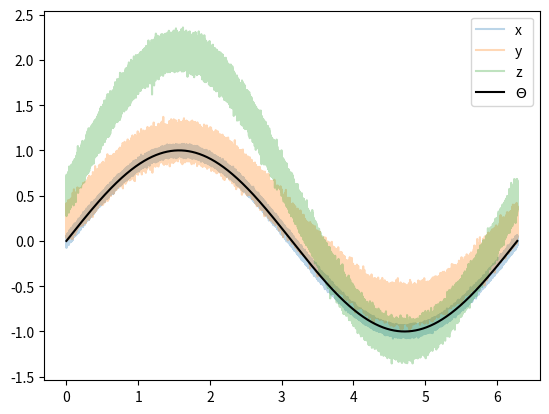

Source code (Python): (Note: this script raises an exception after producing the figure.)
import numpy as np
import matplotlib.pyplot as plt
%matplotlib inline

# number of observations
n = 1000000
# x coordinates for initializing the sine curve
coord = np.linspace(0, 2*np.pi, n)
signal = np.sin(coord)

# error i.e. epsilon of the three synthetic time series
sig_err_x = 0.02
sig_err_y = 0.07
sig_err_z = 0.04
err_x = np.random.normal(0, sig_err_x, n)
err_y = np.random.normal(0, sig_err_y, n)
err_z = np.random.normal(0, sig_err_z, n)

# additive and multiplicative biases
# they are assumed to be zero for dataset x
alpha_y = 0.2
alpha_z = 0.5

beta_y = 0.9
beta_z = 1.6

x = signal + err_x
# here we assume errors that are already scaled
y = alpha_y + beta_y * (signal + err_y) 
z = alpha_z + beta_z * (signal + err_z)

plt.plot(coord, x, alpha=0.3, label='x')
plt.plot(coord, y, alpha=0.3, label='y')
plt.plot(coord, z, alpha=0.3, label='z')
plt.plot(coord, signal, 'k', label=r'$\Theta$')
plt.legend();

from pytesmo.metrics import tcol_metrics

snr, err, beta = tcol_metrics(x, y, z)
print(f"Error of x: {err[0]:.4f}, true: {sig_err_x:.4f}")       
print(f"Error of y: {err[1]:.4f}, true: {sig_err_y:.4f}")
print(f"Error of z: {err[2]:.4f}, true: {sig_err_z:.4f}")

print("scaling parameter for y estimated: {:.2f}, true:{:.2f}".format(1/beta[1], beta_y))
print("scaling parameter for z estimated: {:.2f}, true:{:.2f}".format(1/beta[2], beta_z))

y_beta_scaled = y * beta[1]
z_beta_scaled = z * beta[2]
plt.plot(coord, x, alpha=0.3, label='x')
plt.plot(coord, y_beta_scaled, alpha=0.3, label='y beta scaled')
plt.plot(coord, z_beta_scaled, alpha=0.3, label='z beta scaled')
plt.plot(coord, signal, 'k', label=r'$\Theta$')
plt.legend();

y_ab_scaled = y_beta_scaled - np.mean(y_beta_scaled)
z_ab_scaled = z_beta_scaled - np.mean(z_beta_scaled)
plt.plot(coord, x, alpha=0.3, label='x')
plt.plot(coord, y_ab_scaled, alpha=0.3, label='y ab scaled')
plt.plot(coord, z_ab_scaled, alpha=0.3, label='z ab scaled')
plt.plot(coord, signal, 'k', label=r'$\Theta$')
plt.legend();

print(snr)

[10*np.log10(np.var(signal)/(sig_err_x)**2),
10*np.log10(np.var(signal)/(sig_err_y)**2),
10*np.log10(np.var(signal)/(sig_err_z)**2)]